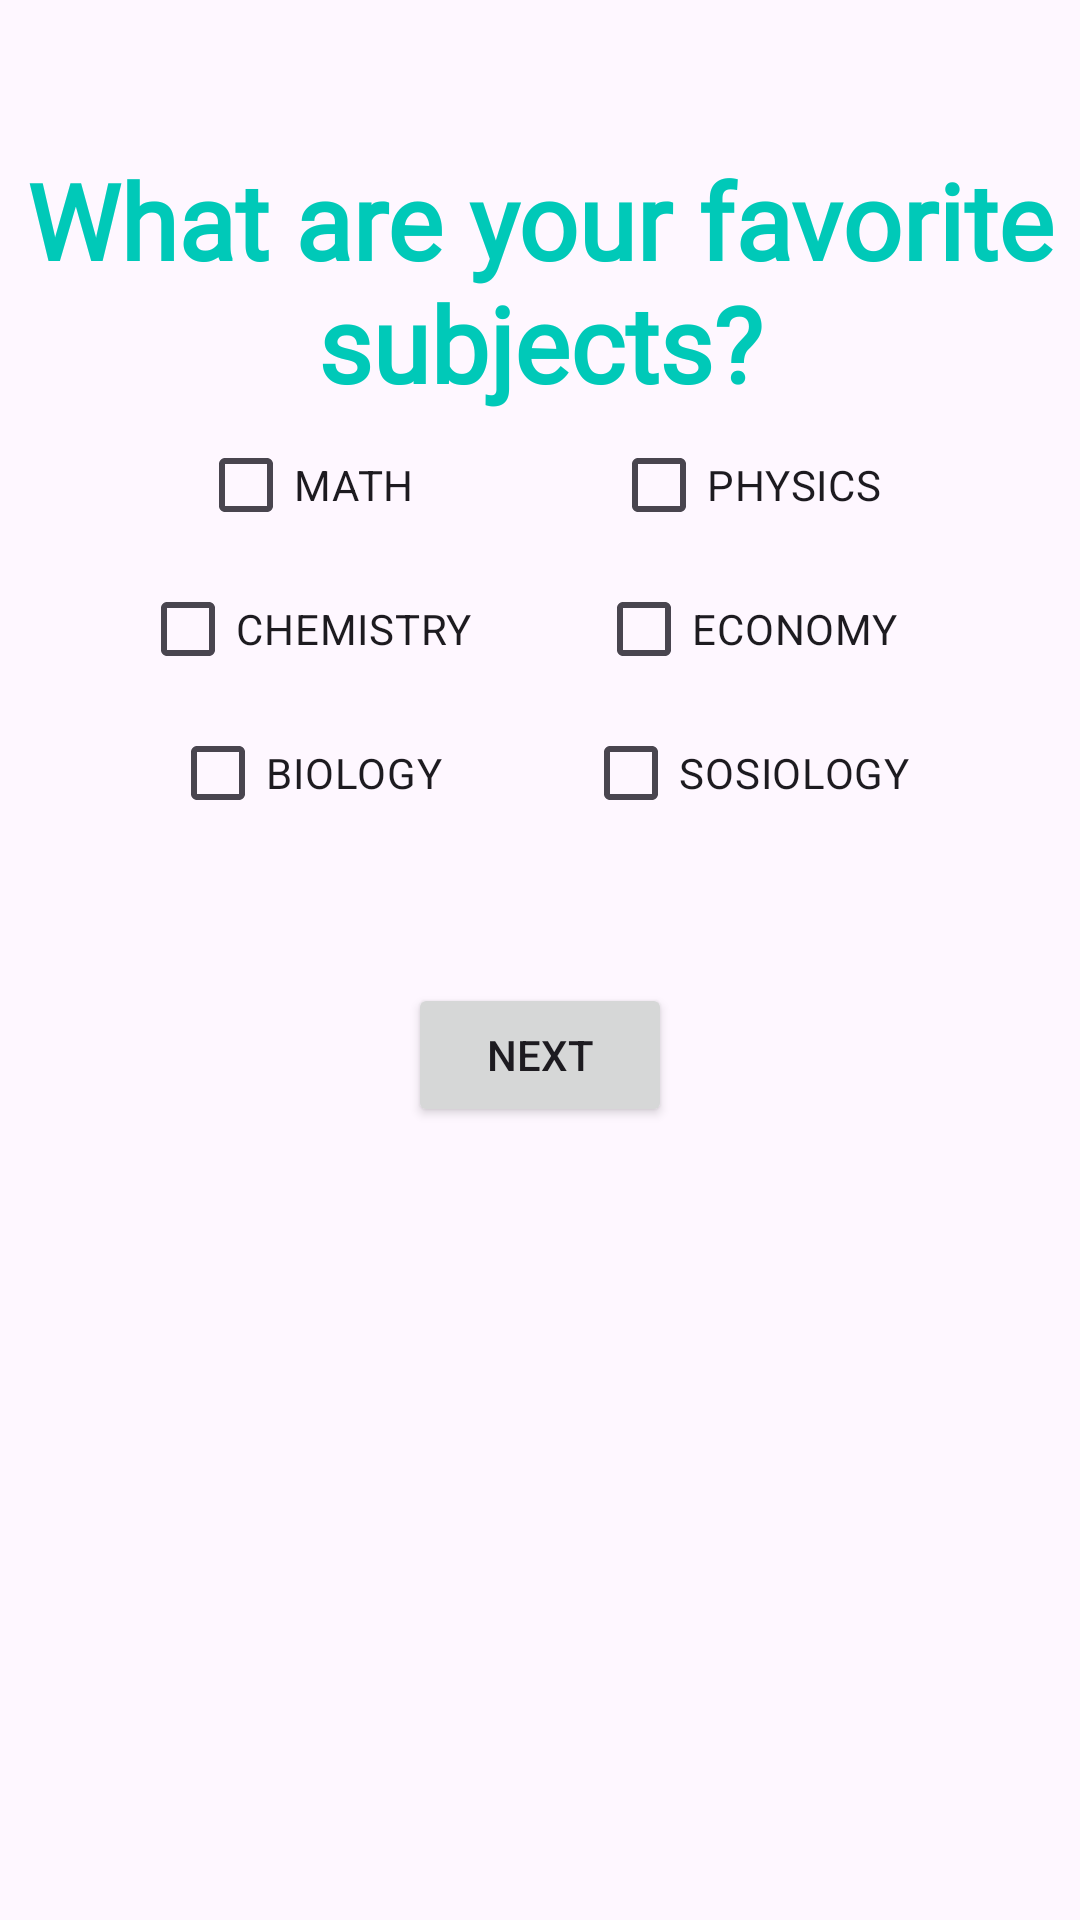

Here is an Android app screen rendered from its layout file. Give the layout XML and the strings, colors and styles it references.
<!-- AndroidManifest.xml: application theme Theme.MyGoEruApps -->
<!-- res/layout/activity_new.xml -->
<?xml version="1.0" encoding="utf-8"?>
<androidx.constraintlayout.widget.ConstraintLayout xmlns:android="http://schemas.android.com/apk/res/android"
    xmlns:app="http://schemas.android.com/apk/res-auto"
    xmlns:tools="http://schemas.android.com/tools"
    android:layout_width="match_parent"
    android:layout_height="match_parent"
    tools:context=".ui.preference.NewActivity">

    <TextView
        android:id="@+id/tv_age"
        android:layout_width="match_parent"
        android:layout_height="wrap_content"
        android:layout_marginTop="50dp"
        android:gravity="center_horizontal"
        android:textSize="35sp"
        app:layout_constraintTop_toTopOf="parent"
        android:text="What are your favorite subjects?"
        style="@style/Title"
        android:textStyle="bold"
        android:textColor="@color/primary_color"/>

    <CheckBox
        android:id="@+id/cb_math"
        android:layout_width="wrap_content"
        android:layout_height="wrap_content"
        android:text="MATH"
        app:layout_constraintTop_toBottomOf="@id/tv_age"
        app:layout_constraintStart_toStartOf="parent"
        app:layout_constraintEnd_toStartOf="@id/cb_physics"/>

    <CheckBox
        android:id="@+id/cb_physics"
        android:layout_width="wrap_content"
        android:layout_height="wrap_content"
        android:text="PHYSICS"
        app:layout_constraintTop_toBottomOf="@id/tv_age"
        app:layout_constraintEnd_toEndOf="parent"
        app:layout_constraintStart_toEndOf="@id/cb_math"/>

    <CheckBox
        android:id="@+id/cb_chemistry"
        android:layout_width="wrap_content"
        android:layout_height="wrap_content"
        android:text="CHEMISTRY"
        app:layout_constraintTop_toBottomOf="@id/cb_math"
        app:layout_constraintStart_toStartOf="parent"
        app:layout_constraintEnd_toStartOf="@id/cb_physics"/>

    <CheckBox
        android:id="@+id/cb_economy"
        android:layout_width="wrap_content"
        android:layout_height="wrap_content"
        android:text="ECONOMY"
        app:layout_constraintTop_toBottomOf="@id/cb_physics"
        app:layout_constraintEnd_toEndOf="parent"
        app:layout_constraintStart_toEndOf="@id/cb_math"/>

    <CheckBox
        android:id="@+id/cb_biology"
        android:layout_width="wrap_content"
        android:layout_height="wrap_content"
        android:text="BIOLOGY"
        app:layout_constraintTop_toBottomOf="@id/cb_chemistry"
        app:layout_constraintStart_toStartOf="parent"
        app:layout_constraintEnd_toStartOf="@id/cb_physics"/>

    <CheckBox
        android:id="@+id/cb_sociology"
        android:layout_width="wrap_content"
        android:layout_height="wrap_content"
        android:text="SOSIOLOGY"
        app:layout_constraintTop_toBottomOf="@id/cb_economy"
        app:layout_constraintEnd_toEndOf="parent"
        app:layout_constraintStart_toEndOf="@id/cb_math"/>


    <Button
        android:id="@+id/next_button"
        android:layout_width="wrap_content"
        android:layout_height="wrap_content"
        app:layout_constraintTop_toBottomOf="@id/cb_sociology"
        app:layout_constraintStart_toStartOf="parent"
        app:layout_constraintEnd_toEndOf="parent"
        android:layout_marginTop="46dp"
        android:text="NEXT"/>

</androidx.constraintlayout.widget.ConstraintLayout>
<!-- resources referenced by this layout -->
<resources>
  <color name="primary_color">#00C9B8</color>
  <style name="Title">
          <item name="android:fontFamily">@font/montserrat</item>
          <item name="android:textColor">@color/black</item>
          <item name="android:textSize">24sp</item>
          <item name="android:textStyle">bold</item>
      </style>
  <style name="Theme.MyGoEruApps" parent="Base.Theme.MyGoEruApps" />
  <color name="black">#FF000000</color>
  <style name="Base.Theme.MyGoEruApps" parent="Theme.Material3.DayNight.NoActionBar">
          
          
          <item name="colorPrimary">@color/primary_color</item>
          <item name="colorPrimaryVariant">@color/primary_color</item>
          <item name="colorOnPrimary">@color/white</item>
  
          <item name="colorSecondary">@color/teal_200</item>
          <item name="colorSecondaryVariant">@color/teal_700</item>
          <item name="colorOnSecondary">@color/black</item>
          
          <item name="android:statusBarColor" tools:targetApi="l">?attr/colorPrimaryVariant</item>
  
      </style>
  <color name="white">#FFFFFFFF</color>
  <color name="teal_200">#FF03DAC5</color>
  <color name="teal_700">#FF018786</color>
</resources>
